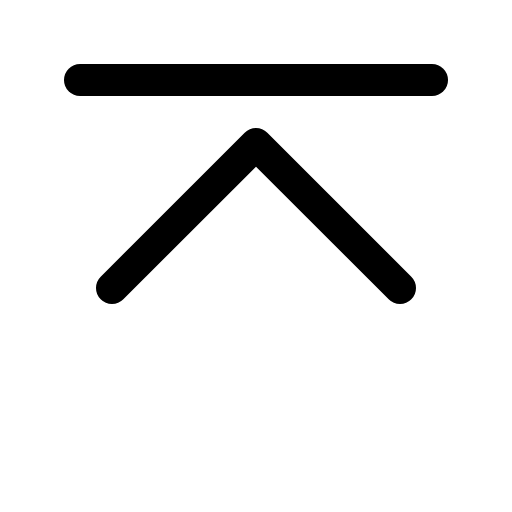
t = 0.00 s
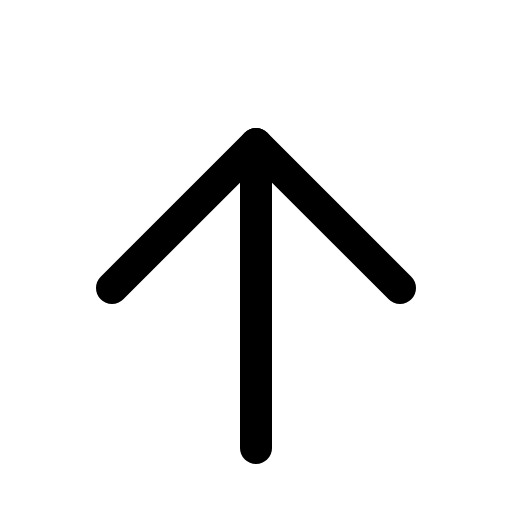
t = 0.60 s
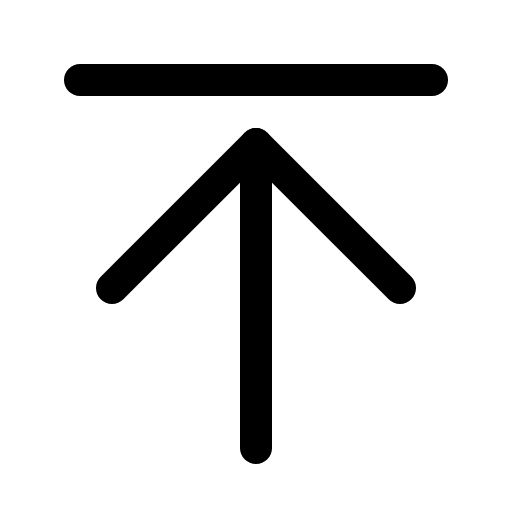
t = 0.98 s
t = 1.35 s: frame unchanged from t = 0.98 s, image omitted
t = 1.73 s: frame unchanged from t = 0.98 s, image omitted

The animated SVG that drew these frames (rendered in a browser with its animation timeline set to each time). Animation: 1 CSS @keyframes rule; one cycle of 2.10 s, repeats indefinitely.

<svg xmlns="http://www.w3.org/2000/svg" viewBox="0 0 256 256">
  <style>
    .draw-line {
      stroke-dasharray: 2000;
      stroke-dashoffset: 0;
    }
    svg:hover .draw-line {
      animation: phosphor-draw-in 1.5s ease-in-out infinite;
    }
    @keyframes phosphor-draw-in {
      0%   { stroke-dashoffset: 2000; }
      100% { stroke-dashoffset: 0; }
    }
  </style><rect width="256" height="256" fill="none"/><line x1="128" y1="224" x2="128" y2="72" fill="none" stroke="currentColor" stroke-linecap="round" stroke-linejoin="round" stroke-width="16" class="draw-line" pathLength="1" style="animation-delay: 0s"/><polyline points="56 144 128 72 200 144" fill="none" stroke="currentColor" stroke-linecap="round" stroke-linejoin="round" stroke-width="16" class="draw-line" pathLength="1" style="animation-delay: 0.3s"/><line x1="40" y1="40" x2="216" y2="40" fill="none" stroke="currentColor" stroke-linecap="round" stroke-linejoin="round" stroke-width="16" class="draw-line" pathLength="1" style="animation-delay: 0.6s"/></svg>
